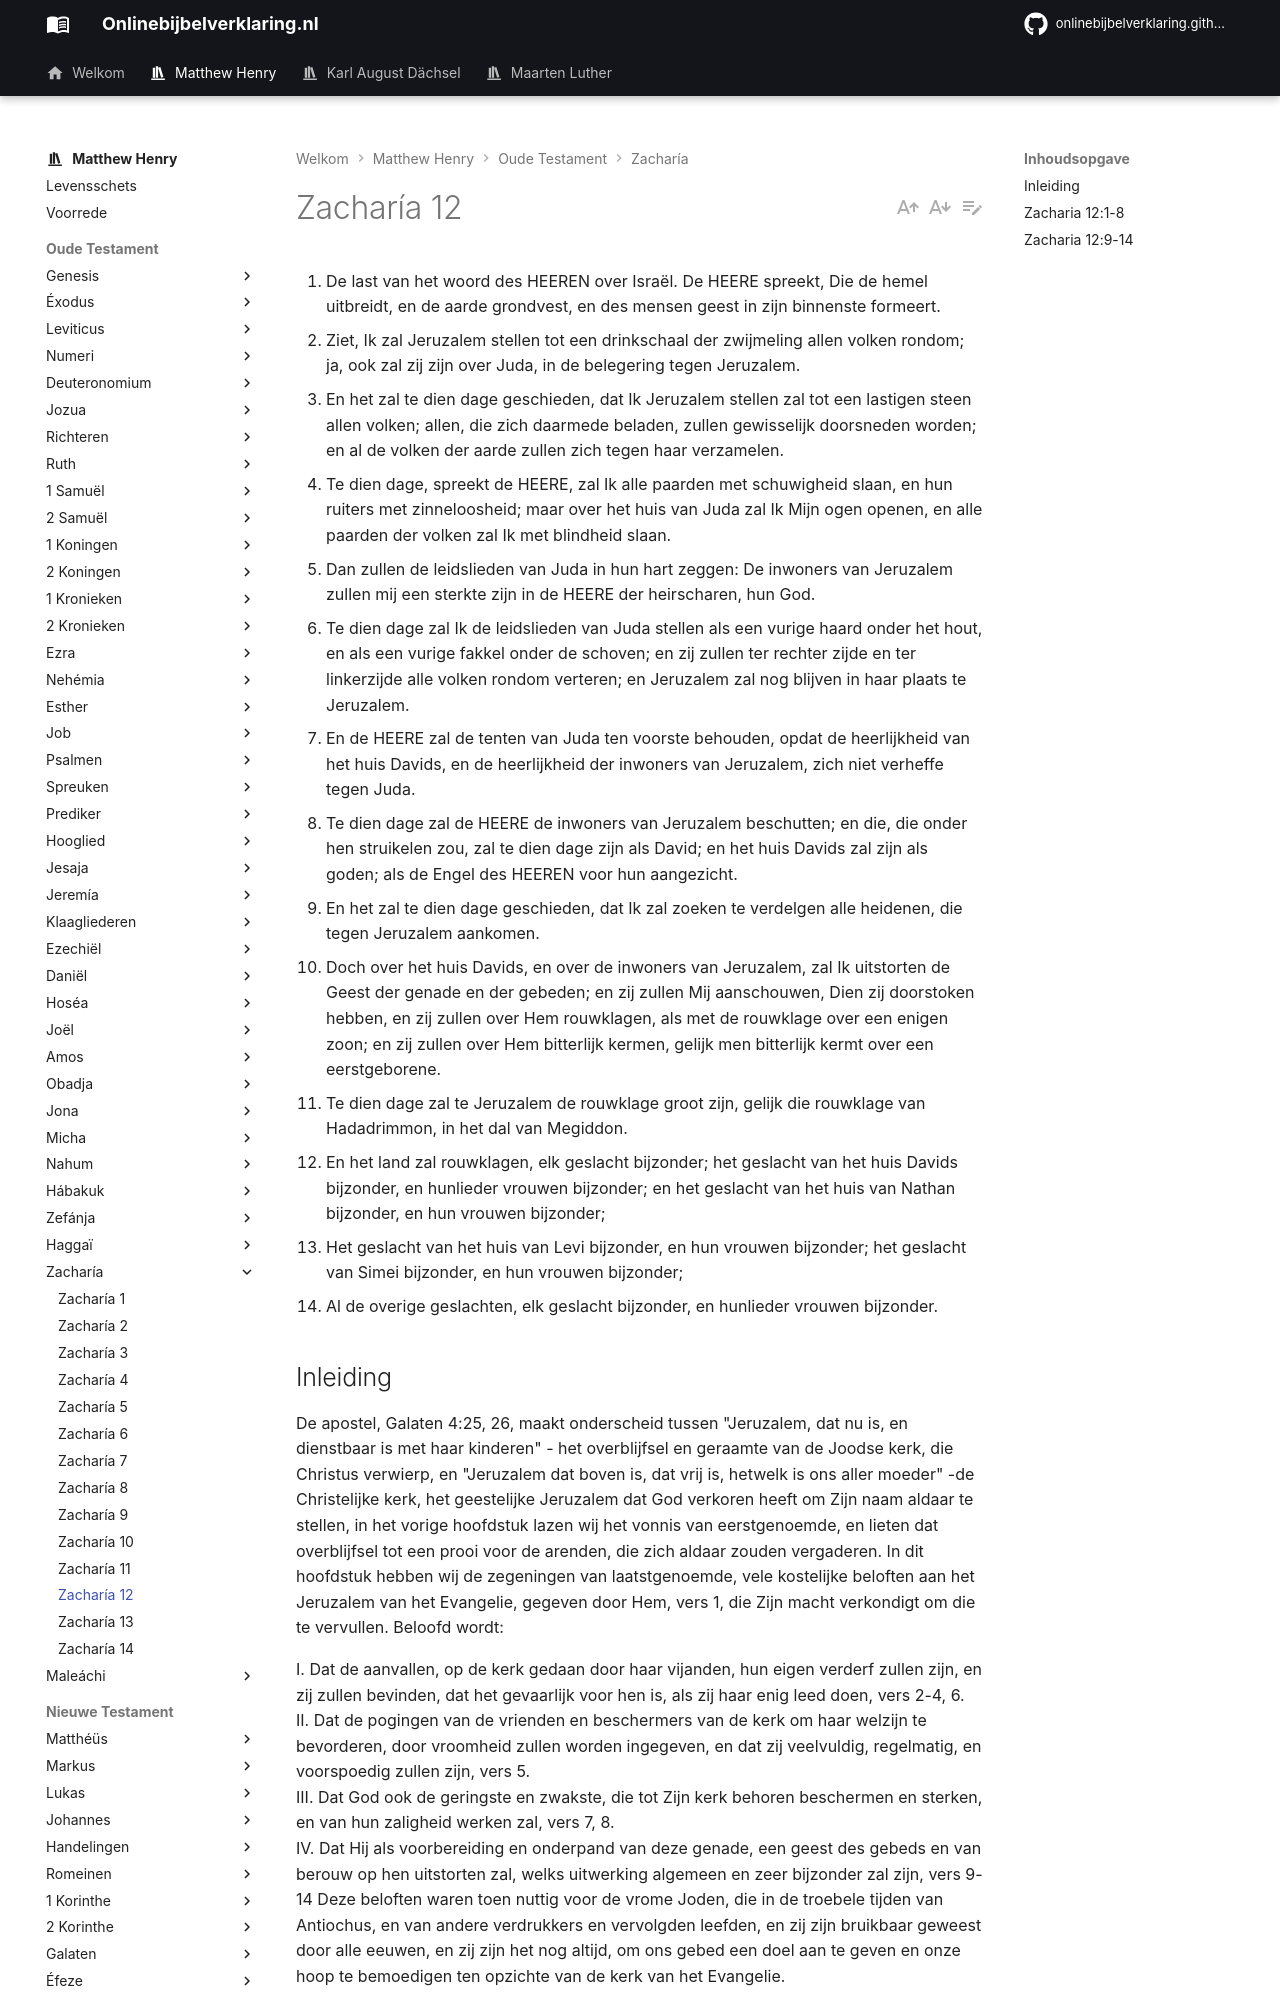

repository: onlinebijbelverklaring/dev-preview · page: matthewhenry/Zacharia/Zacharia12/index.html · generator: mkdocs

1. De last van het woord des HEEREN over Israël. De HEERE spreekt, Die de hemel uitbreidt, en de aarde grondvest, en des mensen geest in zijn binnenste formeert. 
2. Ziet, Ik zal Jeruzalem stellen tot een drinkschaal der zwijmeling allen volken rondom; ja, ook zal zij zijn over Juda, in de belegering tegen Jeruzalem. 
3. En het zal te dien dage geschieden, dat Ik Jeruzalem stellen zal tot een lastigen steen allen volken; allen, die zich daarmede beladen, zullen gewisselijk doorsneden worden; en al de volken der aarde zullen zich tegen haar verzamelen. 
4. Te dien dage, spreekt de HEERE, zal Ik alle paarden met schuwigheid slaan, en hun ruiters met zinneloosheid; maar over het huis van Juda zal Ik Mijn ogen openen, en alle paarden der volken zal Ik met blindheid slaan. 
5. Dan zullen de leidslieden van Juda in hun hart zeggen: De inwoners van Jeruzalem zullen mij een sterkte zijn in de HEERE der heirscharen, hun God. 
6. Te dien dage zal Ik de leidslieden van Juda stellen als een vurige haard onder het hout, en als een vurige fakkel onder de schoven; en zij zullen ter rechter zijde en ter linkerzijde alle volken rondom verteren; en Jeruzalem zal nog blijven in haar plaats te Jeruzalem. 
7. En de HEERE zal de tenten van Juda ten voorste behouden, opdat de heerlijkheid van het huis Davids, en de heerlijkheid der inwoners van Jeruzalem, zich niet verheffe tegen Juda. 
8. Te dien dage zal de HEERE de inwoners van Jeruzalem beschutten; en die, die onder hen struikelen zou, zal te dien dage zijn als David; en het huis Davids zal zijn als goden; als de Engel des HEEREN voor hun aangezicht. 
9. En het zal te dien dage geschieden, dat Ik zal zoeken te verdelgen alle heidenen, die tegen Jeruzalem aankomen. 
10. Doch over het huis Davids, en over de inwoners van Jeruzalem, zal Ik uitstorten de Geest der genade en der gebeden; en zij zullen Mij aanschouwen, Dien zij doorstoken hebben, en zij zullen over Hem rouwklagen, als met de rouwklage over een enigen zoon; en zij zullen over Hem bitterlijk kermen, gelijk men bitterlijk kermt over een eerstgeborene. 
11. Te dien dage zal te Jeruzalem de rouwklage groot zijn, gelijk die rouwklage van Hadadrimmon, in het dal van Megiddon. 
12. En het land zal rouwklagen, elk geslacht bijzonder; het geslacht van het huis Davids bijzonder, en hunlieder vrouwen bijzonder; en het geslacht van het huis van Nathan bijzonder, en hun vrouwen bijzonder; 
13. Het geslacht van het huis van Levi bijzonder, en hun vrouwen bijzonder; het geslacht van Simei bijzonder, en hun vrouwen bijzonder; 
14. Al de overige geslachten, elk geslacht bijzonder, en hunlieder vrouwen bijzonder. 

## Inleiding

De apostel, Galaten 4:25, 26, maakt onderscheid tussen "Jeruzalem, dat nu is, en dienstbaar is met haar kinderen" - het overblijfsel en geraamte van de Joodse kerk, die Christus verwierp, en "Jeruzalem dat boven is, dat vrij is, hetwelk is ons aller moeder" -de Christelijke kerk, het geestelijke Jeruzalem dat God verkoren heeft om Zijn naam aldaar te stellen, in het vorige hoofdstuk lazen wij het vonnis van eerstgenoemde, en lieten dat overblijfsel tot een prooi voor de arenden, die zich aldaar zouden vergaderen. In dit hoofdstuk hebben wij de zegeningen van laatstgenoemde, vele kostelijke beloften aan het Jeruzalem van het Evangelie, gegeven door Hem, vers 1, die Zijn macht verkondigt om die te vervullen. 
Beloofd wordt: 

I. Dat de aanvallen, op de kerk gedaan door haar vijanden, hun eigen verderf zullen zijn, en zij zullen bevinden, dat het gevaarlijk voor hen is, als zij haar enig leed doen, vers 2-4, 6.  
II. Dat de pogingen van de vrienden en beschermers van de kerk om haar welzijn te bevorderen, door vroomheid zullen worden ingegeven, en dat zij veelvuldig, regelmatig, en voorspoedig zullen zijn, vers 5.  
III. Dat God ook de geringste en zwakste, die tot Zijn kerk behoren beschermen en sterken, en van hun zaligheid werken zal, vers 7, 8.  
IV. Dat Hij als voorbereiding en onderpand van deze genade, een geest des gebeds en van berouw op hen uitstorten zal, welks uitwerking algemeen en zeer bijzonder zal zijn, vers 9-14 Deze beloften waren toen nuttig voor de vrome Joden, die in de troebele tijden van Antiochus, en van andere verdrukkers en vervolgden leefden, en zij zijn bruikbaar geweest door alle eeuwen, en zij zijn het nog altijd, om ons gebed een doel aan te geven en onze hoop te bemoedigen ten opzichte van de kerk van het Evangelie.
